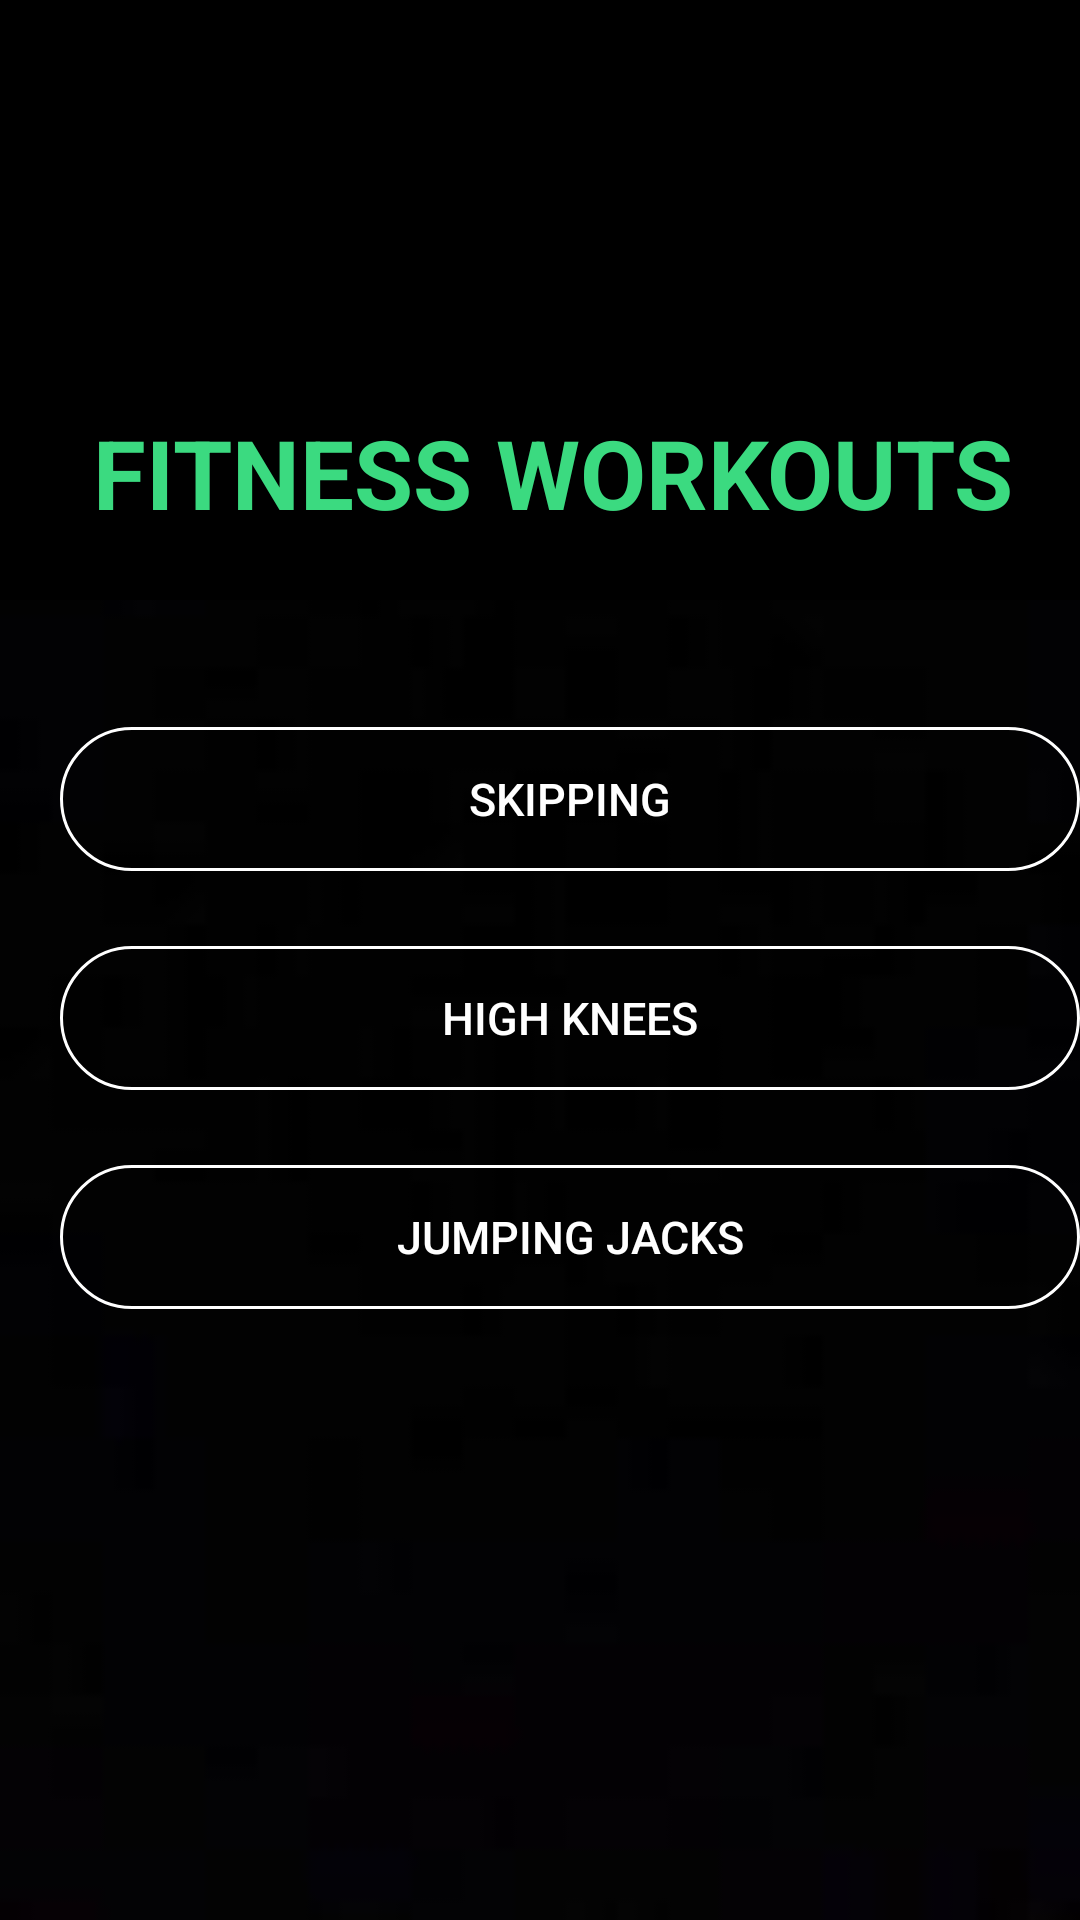

Here is an Android app screen rendered from its layout file. Give the layout XML and the strings, colors and styles it references.
<!-- AndroidManifest.xml: application theme AppTheme -->
<!-- res/layout/fitness.xml -->
<?xml version="1.0" encoding="utf-8"?>
<RelativeLayout xmlns:android="http://schemas.android.com/apk/res/android"
    xmlns:app="http://schemas.android.com/apk/res-auto"
    android:layout_width="match_parent"
    android:padding="0dp"
    android:background="@drawable/bgx"
    android:layout_height="match_parent">

    <RelativeLayout
        android:id="@+id/header"
        android:layout_width="match_parent"
        android:layout_height="200dp"
        android:layout_alignParentTop="true"
        android:background="#000"
        android:gravity="center">

        <TextView

            android:id="@+id/title"
            android:layout_width="wrap_content"
            android:layout_height="wrap_content"
            android:layout_centerHorizontal="true"
            android:layout_marginLeft="9dp"
            android:layout_marginTop="115dp"
            android:gravity="center_horizontal"
            android:text="FITNESS WORKOUTS"
            android:textColor="#3bda80"
            android:textSize="32dp"
            android:textStyle="bold" />
    </RelativeLayout>

    <RelativeLayout
        android:layout_width="match_parent"
        android:layout_height="250dp"
        android:layout_below="@+id/header"
        android:layout_marginTop="-9dp">

        <View
            android:id="@+id/divider13"
            android:layout_width="350dp"
            android:layout_height="3dp"
            android:background="?android:attr/listDivider"
            android:foreground="#3bda80"
            android:translationX="25dp"
            android:translationY="25dp" />

        <Button
            android:id="@+id/sk"
            android:layout_width="350dp"
            android:layout_height="wrap_content"
            android:layout_below="@+id/divider13"
            android:layout_marginLeft="20dp"
            android:layout_marginTop="48dp"
            android:background="@drawable/ellipse"
            android:text="SKIPPING"
            android:textColor="@color/white"
            android:textSize="15dp" />

        <Button
            android:id="@+id/hk"
            android:layout_width="350dp"
            android:layout_height="wrap_content"
            android:layout_below="@+id/sk"
            android:layout_marginLeft="20dp"
            android:layout_marginTop="25dp"
            android:background="@drawable/ellipse"
            android:text="HIGH KNEES"
            android:textColor="@color/white"
            android:textSize="15dp" />
        <Button
            android:id="@+id/jj"
            android:layout_width="350dp"
            android:layout_height="wrap_content"
            android:layout_below="@+id/hk"
            android:layout_marginLeft="20dp"
            android:layout_marginTop="25dp"
            android:background="@drawable/ellipse"
            android:text="JUMPING JACKS"
            android:textColor="@color/white"
            android:textSize="15dp" />

    </RelativeLayout>


</RelativeLayout>
<!-- resources referenced by this layout -->
<resources>
  <color name="white">#FFFFFFFF</color>
  <!-- drawable bgx: jpg bitmap (drawable, 756 bytes) -->
  <!-- drawable ellipse (drawable) -->
  <?xml version="1.0" encoding="utf-8"?>
  <shape
      xmlns:android="http://schemas.android.com/apk/res/android"
      android:shape="rectangle">
  
      <stroke
          android:color="@color/white"
          android:width="1dp"/>
      <corners
          android:radius="190dp"/>
      <solid
          android:color=" #ffffff00"/>
      <gradient
          android:startColor=" #00000000" />
  </shape>
  <style name="AppTheme" parent="Theme.AppCompat.Light.NoActionBar" />
</resources>
